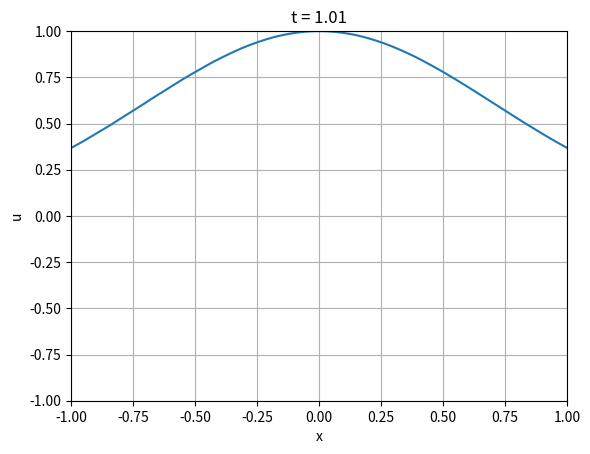

Write the Python code that produced this figure.
import numpy as np
from matplotlib import pyplot as plt
import scipy.linalg as la

# Finite Element Method Solver

# stiffness matrix assembler
# The input is a vector x of node coordinates
# The output is the stiffness matrix A

T = 10


def stiffness(x):
    n = len(x) - 1
    A = np.zeros((n+1, n+1))
    for i in range(n):
        h = x[i+1] - x[i]
        A[i, i] = 1/h
        A[i+1, i+1] = 1/h
        A[i, i+1] = -1/h
        A[i+1, i] = -1/h

    # adjust for boundary conditions A[0,0] = 1.e+6
    A[0, 0] = 1.e+6
    A[n, n] = 1.e+6
    return A

# load vector assembler
# The input is a vector x of node coordinates
# The output is the load vector b


def f(x): return np.exp(-x**2)


def load(x):
    n = len(x) - 1
    b = np.zeros(n+1)
    for i in range(n):
        h = x[i+1] - x[i]
        b[i] = f(x[i])*h/2
        b[i+1] = f(x[i+1])*h/2
    return b

# FEM solver


def solve(x):
    A = stiffness(x)
    b = load(x)
    u = la.solve(A, b)
    return u

# RK4 time-stepping scheme


# def rk4(u, x, t, dt):
#     k1 = dt*solve(x)
#     k2 = dt*solve(x + 0.5*dt)
#     k3 = dt*solve(x + 0.5*dt)
#     k4 = dt*solve(x + dt)
#     u = u + (k1 + 2*k2 + 2*k3 + k4)/6
#     return u

# loop with RK4 time-stepping scheme


xvec = np.linspace(-1, 1, 101)
x = f(xvec)
k_try = 0.01
mt = int(np.ceil(T/k_try) + 1)  # round up so that (mt-1)*k = T
tvec, ht = np.linspace(0, T, mt, retstep=True)
fig = plt.figure()
plt.tight_layout(rect=[0, 0, 0.75, 1])
ax = fig.add_subplot(111)
[line] = ax.plot(xvec, x[0:101], label='Numerical solution at t='+str(T))
ax.set_xlim([-1, 1])
ax.set_ylim([-1, 1])
ax.set_xlabel("x")
ax.set_ylabel("u")
title = plt.title("t = " + "{:.2f}".format(0))
plt.grid()
plt.draw()
plt.pause(1)

t = 0
for i in range(101):
    k1 = ht*solve(x)
    k2 = ht*solve(x + 0.5*k1)
    k3 = ht*solve(x + 0.5*k2)
    k4 = ht*solve(x + k3)
    x = x + (k1 + 2*k2 + 2*k3 + k4)/6

    t = t + ht
    # plot every 10th step
    if i % 20 == 0:
        line.set_ydata(x[0:101])
        title.set_text("t = " + "{:.2f}".format(t))
        plt.draw()
        plt.pause(1e-8)


# plot the solution at the final time
# plt.plot(xvec, x)
# plt.show()


# # main program
# # set up the grid
# n = 100
# xl = -5.0
# xr = 5.0
# x = np.linspace(xl, xr, n+1)
# # set up the time grid
# t0 = 0.0
# tf = 1.0
# dt = 0.01
# t = np.arange(t0, tf+dt, dt)
# # solve the problem
# u = loop(x, t, dt)
# # plot the solution
# plt.plot(x, u)
# plt.show()


# x = np.linspace(0, 1, 101)
# u = solve(x)
# # plot the solution
# plt.plot(x, u, 'o-')
# plt.show()
